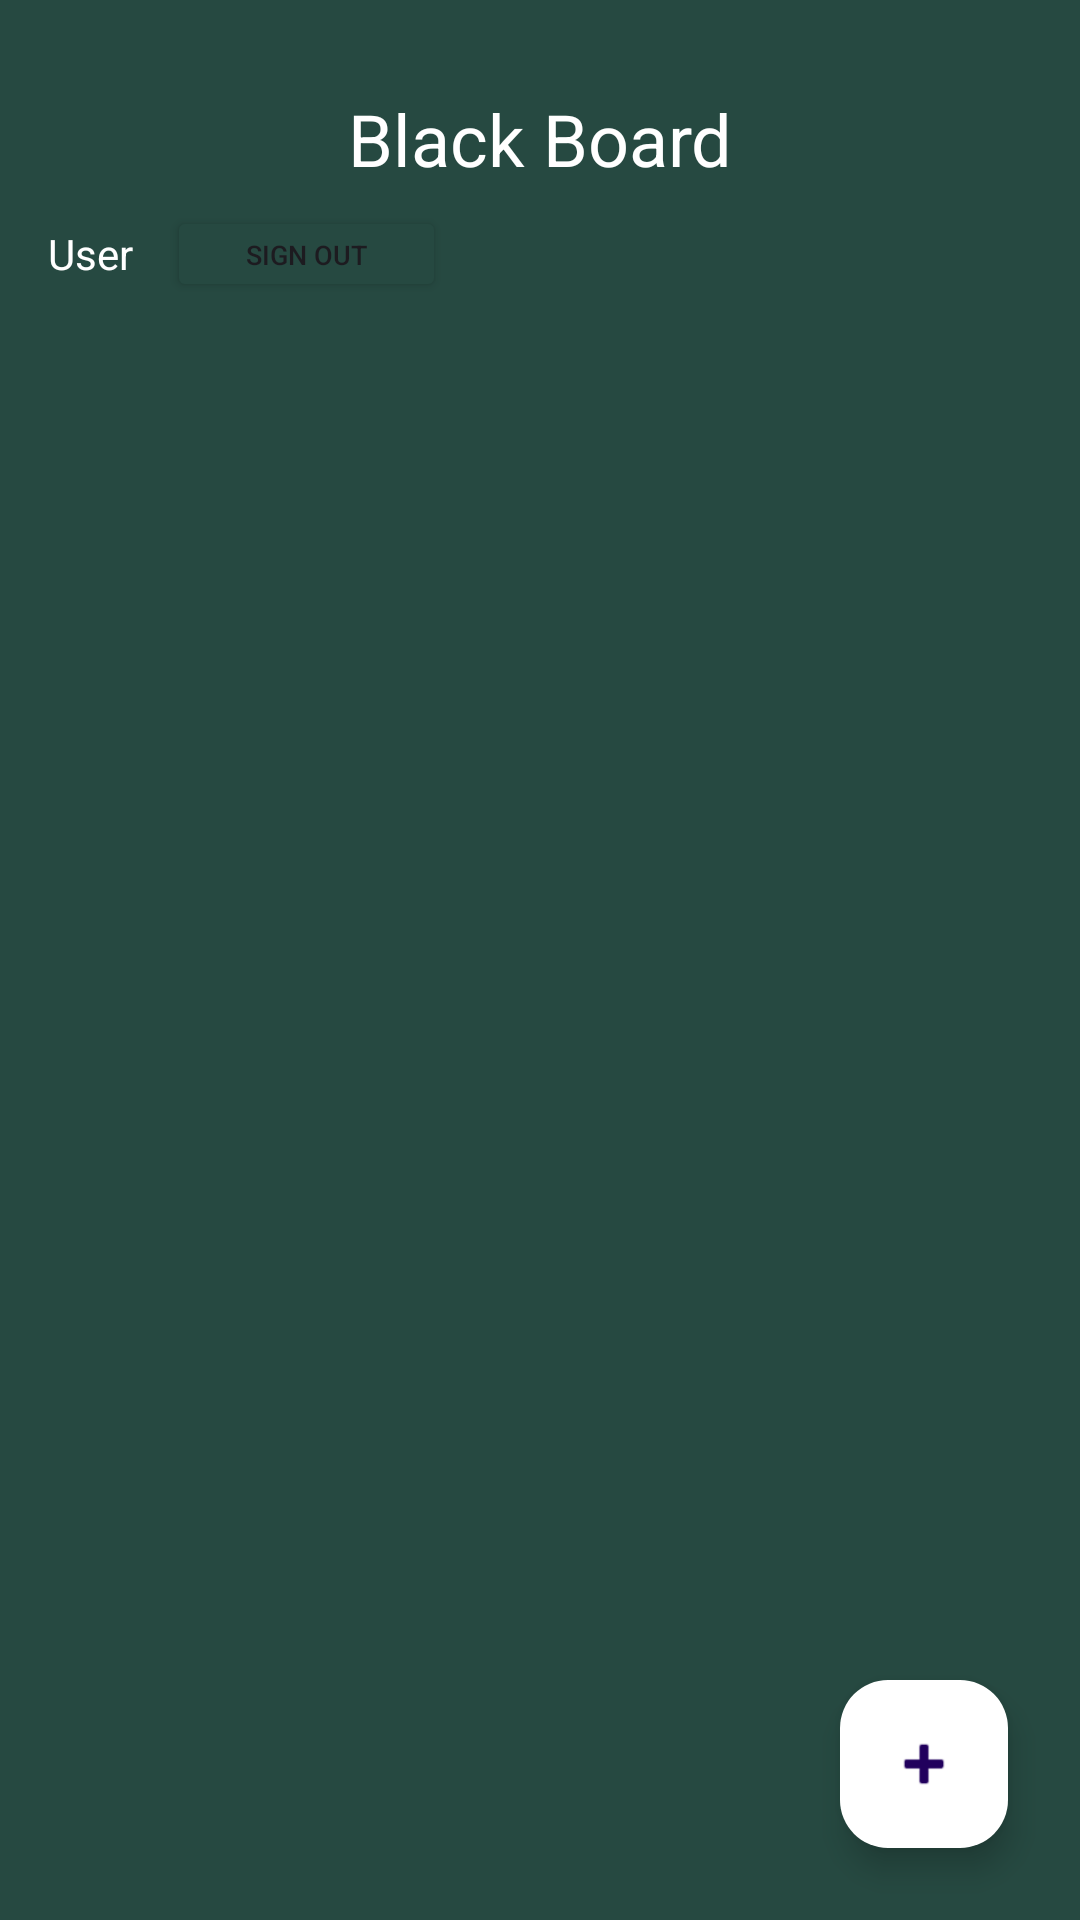

Layout XML and referenced resources for this Android screen:
<!-- AndroidManifest.xml: application theme Theme.FirebaseCalismasi_DüsüncePaylas -->
<!-- res/layout/fragment_feed.xml -->
<?xml version="1.0" encoding="utf-8"?>
<androidx.constraintlayout.widget.ConstraintLayout xmlns:android="http://schemas.android.com/apk/res/android"
    xmlns:app="http://schemas.android.com/apk/res-auto"
    xmlns:tools="http://schemas.android.com/tools"
    android:layout_width="match_parent"
    android:layout_height="match_parent"
    android:background="@color/black_board_green"
    tools:context=".ui.fragments.FeedFragment">

    <androidx.recyclerview.widget.RecyclerView
        android:id="@+id/recyclerView"
        android:layout_width="0dp"
        android:layout_height="0dp"
        android:layout_marginStart="8dp"
        android:layout_marginTop="8dp"
        android:layout_marginEnd="8dp"
        android:layout_marginBottom="8dp"
        app:layout_constraintBottom_toBottomOf="parent"
        app:layout_constraintEnd_toEndOf="parent"
        app:layout_constraintHorizontal_bias="0.0"
        app:layout_constraintStart_toStartOf="parent"
        app:layout_constraintTop_toBottomOf="@+id/textView3"
        app:layout_constraintVertical_bias="0.0" />

    <com.google.android.material.floatingactionbutton.FloatingActionButton
        android:id="@+id/floatingActionButton"
        android:layout_width="wrap_content"
        android:layout_height="wrap_content"
        android:layout_marginEnd="24dp"
        android:layout_marginBottom="24dp"
        android:backgroundTint="@color/white"
        android:clickable="true"
        android:src="@android:drawable/ic_input_add"
        app:layout_constraintBottom_toBottomOf="parent"
        app:layout_constraintEnd_toEndOf="parent" />

    <TextView
        android:id="@+id/textView2"
        android:layout_width="wrap_content"
        android:layout_height="wrap_content"
        android:layout_marginTop="30dp"
        android:text="Black Board"
        android:textColor="@color/white"
        android:textSize="24sp"
        app:layout_constraintEnd_toEndOf="parent"
        app:layout_constraintStart_toStartOf="parent"
        app:layout_constraintTop_toTopOf="parent" />

    <TextView
        android:id="@+id/textView3"
        android:layout_width="wrap_content"
        android:layout_height="wrap_content"
        android:layout_marginStart="16dp"
        android:layout_marginTop="75dp"
        android:text="User "
        android:textColor="@color/white"
        app:layout_constraintStart_toStartOf="parent"
        app:layout_constraintTop_toTopOf="parent" />

    <Button
        android:id="@+id/button2"
        android:layout_width="93dp"
        android:layout_height="32dp"
        android:layout_marginStart="8dp"
        android:backgroundTint="@color/black_board_green"
        android:text="Sign out"
        android:textSize="9sp"
        app:layout_constraintBottom_toBottomOf="@+id/textView3"
        app:layout_constraintStart_toEndOf="@+id/textView3"
        app:layout_constraintTop_toTopOf="@+id/textView3" />

</androidx.constraintlayout.widget.ConstraintLayout>
<!-- resources referenced by this layout -->
<resources>
  <color name="black_board_green">#FF264941</color>
  <color name="white">#FFFFFFFF</color>
  <style name="Theme.FirebaseCalismasi_DüsüncePaylas" parent="Base.Theme.FirebaseCalismasi_DüsüncePaylas" />
  <style name="Base.Theme.FirebaseCalismasi_DüsüncePaylas" parent="Theme.Material3.DayNight.NoActionBar">
          
          
  
          <item name="android:statusBarColor">@color/black_board_green</item>
      </style>
</resources>
